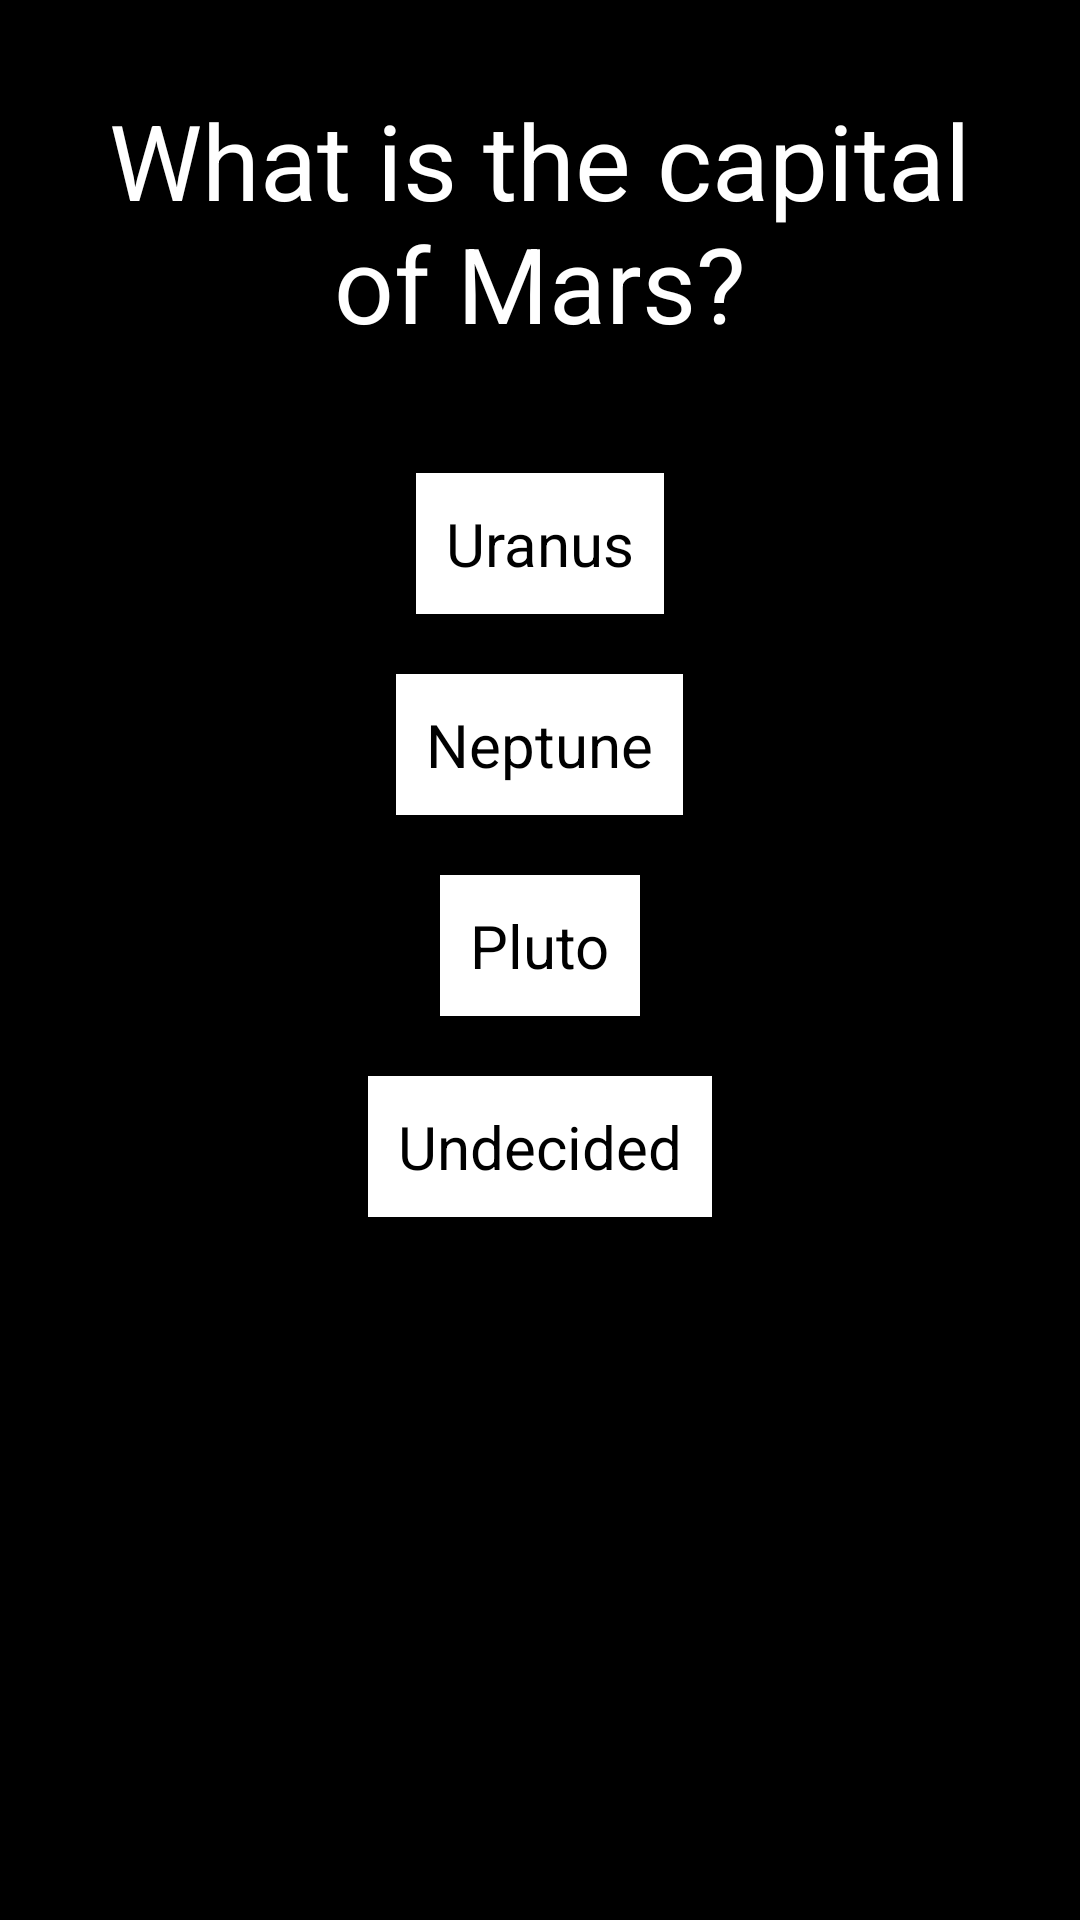

This screen was rendered from an Android layout file. Write that file and the resources it references.
<!-- AndroidManifest.xml: application theme Theme.DemoQuizApp -->
<!-- res/layout/activity_demoquizactivity.xml -->
<?xml version="1.0" encoding="utf-8"?>
<RelativeLayout xmlns:android="http://schemas.android.com/apk/res/android"
    xmlns:app="http://schemas.android.com/apk/res-auto"
    xmlns:tools="http://schemas.android.com/tools"
    android:layout_width="match_parent"
    android:layout_height="match_parent"
    android:background="@color/black"
    tools:context=".demoquizactivity">

    <TextView
        android:id="@+id/quesiton"
        android:layout_width="wrap_content"
        android:layout_height="wrap_content"
        android:layout_centerHorizontal="true"
        android:layout_margin="30dp"
        android:layout_marginStart="30dp"
        android:layout_marginTop="30dp"
        android:layout_marginEnd="30dp"
        android:layout_marginBottom="30dp"
        android:text="What is the capital of Mars?"
        android:textColor="@color/white"
        android:textSize="35sp"
        android:gravity="center"/>

    <TextView
        android:layout_width="wrap_content"
        android:layout_height="wrap_content"
        android:id="@+id/option1"
        android:layout_below="@+id/quesiton"
        android:textColor="@color/black"
        android:text="Uranus"
        android:textSize="20sp"
        android:layout_centerHorizontal="true"
        android:layout_margin="10dp"
        android:padding = "10dp"
        android:background="@color/white"
        />

    <TextView
        android:layout_width="wrap_content"
        android:layout_height="wrap_content"
        android:id="@+id/option2"
        android:layout_below="@+id/option1"
        android:textColor="@color/black"
        android:text="Neptune"
        android:textSize="20sp"
        android:layout_centerHorizontal="true"
        android:layout_margin="10dp"
        android:padding = "10dp"
        android:background = "@color/white"
        />

    <TextView
        android:layout_width="wrap_content"
        android:layout_height="wrap_content"
        android:id="@+id/option3"
        android:layout_below="@+id/option2"
        android:textColor="@color/black"
        android:text="Pluto"
        android:textSize="20sp"
        android:layout_centerHorizontal="true"
        android:layout_margin="10dp"
        android:padding = "10dp"
        android:background = "@color/white"
        />

    <TextView
        android:layout_width="wrap_content"
        android:layout_height="wrap_content"
        android:id="@+id/option4"
        android:layout_below="@+id/option3"
        android:textColor="@color/black"
        android:text="Undecided"
        android:textSize="20sp"
        android:layout_centerHorizontal="true"
        android:layout_margin="10dp"
        android:padding = "10dp"
        android:background = "@color/white"
        />




</RelativeLayout>
<!-- resources referenced by this layout -->
<resources>
  <style name="Theme.DemoQuizApp" parent="Theme.MaterialComponents.DayNight.DarkActionBar">
          
          <item name="colorPrimary">@color/purple_500</item>
          <item name="colorPrimaryVariant">@color/purple_700</item>
          <item name="colorOnPrimary">@color/white</item>
          
          <item name="colorSecondary">@color/teal_200</item>
          <item name="colorSecondaryVariant">@color/teal_700</item>
          <item name="colorOnSecondary">@color/black</item>
          
          <item name="android:statusBarColor" tools:targetApi="l">?attr/colorPrimaryVariant</item>
          
      </style>
  <!-- not gathered from this repository: default colours our renderer supplied (Android Studio template values) -->
  <color name="purple_500">#FF6200EE</color>
  <color name="purple_700">#FF3700B3</color>
  <color name="teal_200">#FF03DAC5</color>
  <color name="teal_700">#FF018786</color>
  <color name="black">#FF000000</color>
  <color name="white">#FFFFFFFF</color>
</resources>
